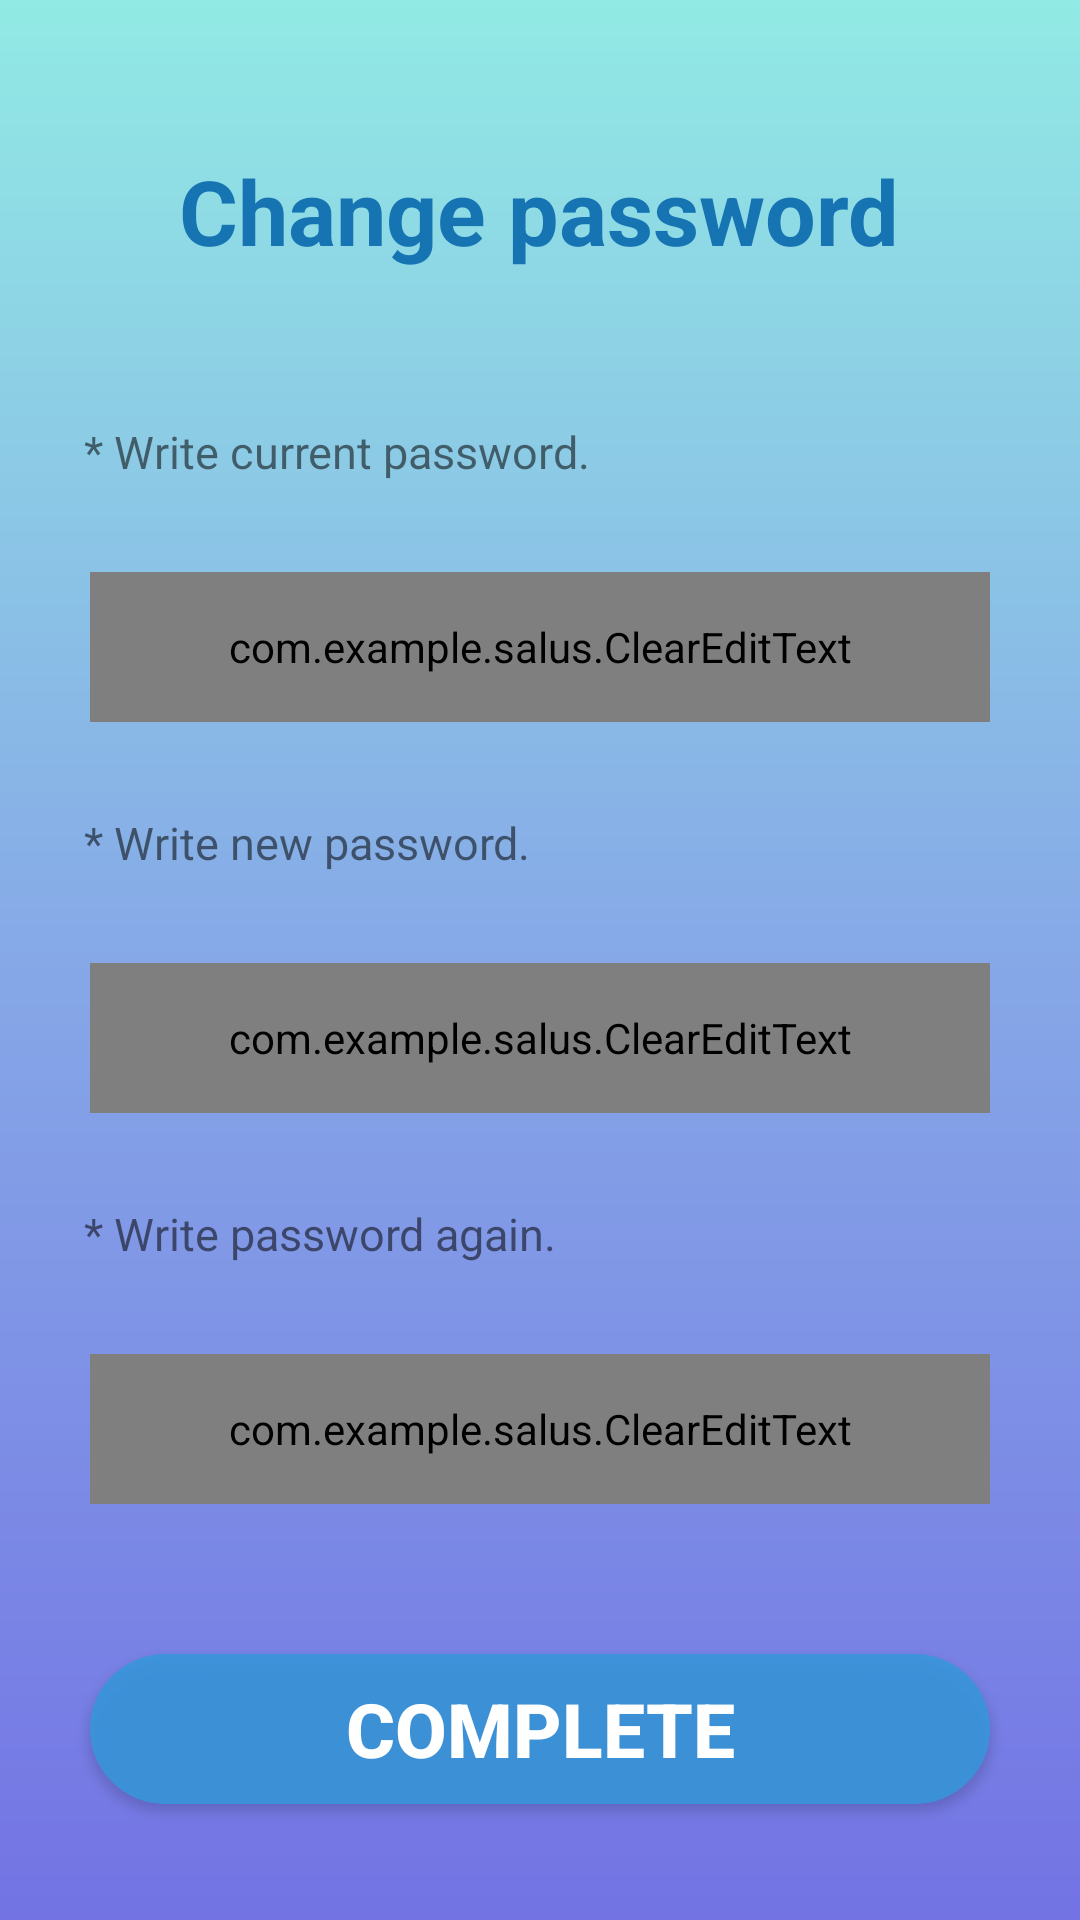

Here is an Android app screen rendered from its layout file. Give the layout XML and the strings, colors and styles it references.
<!-- AndroidManifest.xml: application theme AppTheme -->
<!-- res/layout/change_pw.xml -->
<?xml version="1.0" encoding="utf-8"?>

<LinearLayout xmlns:android="http://schemas.android.com/apk/res/android"
    android:orientation="vertical"
    android:layout_width="match_parent"
    android:layout_height="match_parent"
    android:background="@drawable/gradient">

    <TextView
        android:id="@+id/cpw_title"
        android:contentDescription="@string/app_name"
        android:layout_width="wrap_content"
        android:layout_height="wrap_content"
        android:text="@string/change_pw"
        android:layout_marginTop="50dp"
        android:layout_marginBottom="50dp"
        android:layout_gravity="center_horizontal"
        android:textColor="#1674B3"
        android:textSize="30sp"
        android:textStyle="bold"/>

    <TextView
        android:id="@+id/cpw_caution1"
        android:layout_width="wrap_content"
        android:layout_height="wrap_content"
        android:text="@string/cpw_caution1"
        android:textSize="15sp"
        android:layout_marginStart="28dp"/>

    <com.example.salus.ClearEditText
        android:id="@+id/current_pw"
        android:layout_width="300dp"
        android:layout_height="50dp"
        android:layout_gravity="center"
        android:layout_marginTop="30dp"
        android:layout_marginBottom="30dp"
        android:background="@drawable/rounded_border"
        android:paddingStart="0dp"
        android:paddingEnd="0dp"
        android:hint="@string/currentpw_hint"
        android:textColorHint="#626567"
        android:inputType="textEmailAddress"
        android:textAlignment="center"
        android:textColor="#FFFFFF"
        android:textStyle="bold"
        android:maxLength="64"
        android:focusable="true"/>

    <TextView
        android:id="@+id/cpw_caution2"
        android:layout_width="wrap_content"
        android:layout_height="wrap_content"
        android:text="@string/cpw_caution2"
        android:textSize="15sp"
        android:layout_marginStart="28dp"/>

    <com.example.salus.ClearEditText
        android:id="@+id/new_pw"
        android:layout_width="300dp"
        android:layout_height="50dp"
        android:layout_gravity="center"
        android:layout_marginTop="30dp"
        android:layout_marginBottom="30dp"
        android:background="@drawable/rounded_border"
        android:paddingStart="0dp"
        android:paddingEnd="0dp"
        android:hint="@string/newpw_hint"
        android:textColorHint="#626567"
        android:inputType="textEmailAddress"
        android:textAlignment="center"
        android:textColor="#FFFFFF"
        android:textStyle="bold"
        android:maxLength="64"
        android:focusable="true"/>

    <TextView
        android:id="@+id/cpw_caution3"
        android:layout_width="wrap_content"
        android:layout_height="wrap_content"
        android:text="@string/cpw_caution3"
        android:textSize="15sp"
        android:layout_marginStart="28dp"/>

    <com.example.salus.ClearEditText
        android:id="@+id/confirm_pw"
        android:layout_width="300dp"
        android:layout_height="50dp"
        android:layout_gravity="center"
        android:layout_marginTop="30dp"
        android:layout_marginBottom="30dp"
        android:background="@drawable/rounded_border"
        android:paddingStart="0dp"
        android:paddingEnd="0dp"
        android:hint="@string/confirmpw_hint"
        android:textColorHint="#626567"
        android:inputType="textEmailAddress"
        android:textAlignment="center"
        android:textColor="#FFFFFF"
        android:textStyle="bold"
        android:maxLength="64"
        android:focusable="true"/>

    <Button
        android:id="@+id/complete"
        android:layout_width="300dp"
        android:layout_height="50dp"
        android:layout_gravity="center"
        android:layout_marginTop="20dp"
        android:background="@drawable/rounded_button"
        android:text="@string/complete_btn"
        android:textStyle="bold"
        android:textSize="25sp"
        android:textColor="#FFFFFF"/>

</LinearLayout>
<!-- resources referenced by this layout -->
<resources>
  <!-- drawable gradient (drawable) -->
  <?xml version="1.0" encoding="utf-8"?>
  
  <shape xmlns:android="http://schemas.android.com/apk/res/android"
      android:layout_width="match_parent"
      android:layout_height="match_parent">
      <gradient
          android:type="linear"
          android:startColor="#91EAE4"
          android:centerColor="#86A8E7"
          android:endColor="#7373E4"
          android:angle="270"
          android:centerY="0.5" />
  </shape>
  
  <!-- drawable rounded_border (drawable) -->
  <?xml version="1.0" encoding="utf-8"?>
  
  <selector xmlns:android="http://schemas.android.com/apk/res/android">
      <item android:state_focused="false" android:state_pressed="false">
          <shape>
              <solid android:color="#3AE6E6E6"/>
              <corners android:radius="0dp"/>
          </shape>
      </item>
  </selector>
  <!-- drawable rounded_button (drawable) -->
  <?xml version ="1.0" encoding ="utf-8"?>
  
  <selector xmlns:android="http://schemas.android.com/apk/res/android">
      <item android:state_focused="false" android:state_pressed="false">
          <shape>
              <solid android:color="#D83498DB"/>
              <corners android:radius="1000dp"/>
          </shape>
      </item>
  </selector>
  <string name="app_name">SALUS</string>
  <string name="change_pw">Change password</string>
  <string name="complete_btn">complete</string>
  <string name="confirmpw_hint">confirm</string>
  <string name="cpw_caution1">* Write current password.</string>
  <string name="cpw_caution2">* Write new password.</string>
  <string name="cpw_caution3">* Write password again.</string>
  <string name="currentpw_hint">current password</string>
  <string name="newpw_hint">new password</string>
  <style name="AppTheme" parent="Theme.Design.Light">
          
          <item name="colorPrimary">@color/blue</item>
          <item name="colorPrimaryDark">@color/colorPrimaryDark</item>
          <item name="colorAccent">@color/colorAccent</item>
          
          
          
          
      </style>
  <color name="blue">#91EAE4</color>
  <color name="colorPrimaryDark">#00574B</color>
  <color name="colorAccent">#D81B60</color>
</resources>
